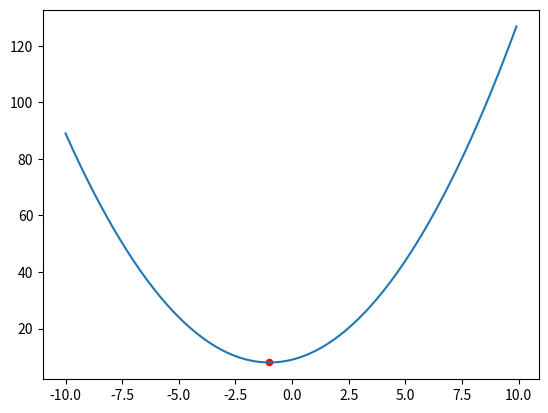

This chart was generated by the following Python code:
import numpy as np
from scipy import optimize
import matplotlib.pyplot as plt

'''
例1:
使用BFGS函数，找出抛物线函数的最小值
'''
# 定义函数
def f(x):
  return x**2 + 2*x + 9

# x取值：-10到10之间，间隔0.1
x = np.arange(-10, 10, 0.1)
# 画出函数曲线
plt.plot(x, f(x))

'''
计算该函数最小值的有效方法之一是使用带起点的BFGS算法。
该算法从参数给定的起始点计算函数的梯度下降，并输出梯度为零、二阶导数为正的极小值。
'''
# 第一个参数是函数名，第二个参数是梯度下降的起点。返回值是函数最小值的x值(ndarray数组)
xopt = optimize.fmin_bfgs(f, 0)
xmin = xopt[0] # x值
ymin = f(xmin) # y值，即函数最小值
print('xmin: ', xmin)
print('ymin: ', ymin)

# 画出最小值的点, s=20设置点的大小，c='r'设置点的颜色
plt.scatter(xmin, ymin, s=20, c='r')
plt.show()
'''
Optimization terminated successfully.
         Current function value: 8.000000
         Iterations: 2
         Function evaluations: 9
         Gradient evaluations: 3
xmin:  -1.00000000944232
ymin:  8.0
'''

